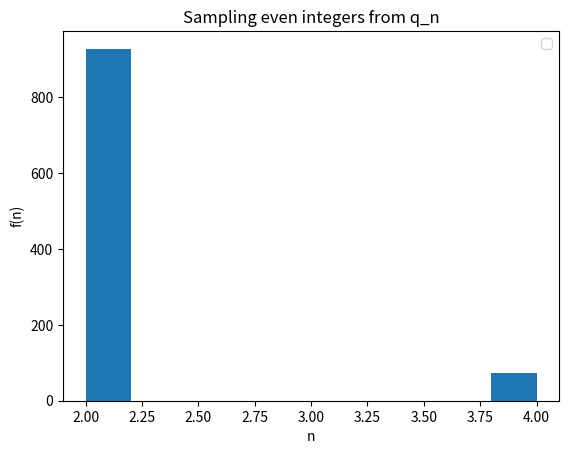

Reproduce this figure in Python.
import numpy as np
import math as mt

"""
normalize a list of Pauli coefficients to a probability distribution.
"""
def normalize_prob(pls: np.array) -> np.array:
    return np.abs(pls) / np.sum(np.abs(pls))

"""
Given a probability distribution, sample n integers from it.
"""
def sample_from_prob(pls: np.array, n: int) -> np.array:
    return np.random.choice(len(pls), n, replace=True, p=np.abs(pls))

"""
probability distribution to sample even integers from.
"""
def qn(n: int, t: float, r:int) -> float:
    return ((t/r)**n)/(mt.factorial(n))*np.sqrt(1+((t/r)/(n+1))**2)

"""
phases of pauli rotations to be used in the LCU sampling.
"""
def theta(n: int, t: float, r: int) -> float:
    return np.arccos(1/(np.sqrt(1+((t/r)/(n+1))**2)))

"""
Function to sample even integers from the probability distribution q_n. 
For each n, sample n+1 l-values from the given probability distribution and store them.

args:
    r: int - number of samples to take
    t: float - parameter of the probability distribution
    pls: np.array - probability distribution to sample from
    N_thermalization: int - number of steps to thermalize the system.
    reduced_range: int - maximum value of n to initialize from
    move_range: int - range of the move proposal
    n_max: int - maximum value of n to sample from
    
"""
def LCU(r: int, t: float, pls: np.array,
            N_thermalization: int = 10_000, reduced_range:int = 10, move_range:int = 20, n_max: int = 200
            ):
    
    n_range = np.arange(2, n_max+1, 2)
    reduced_range = np.arange(2, reduced_range+1, 2)
    ##### initializing the random variable n (even integer > 0).
    current_n = np.random.choice(reduced_range)
    ##### getting the probability distribution
    probabilities = normalize_prob(pls)
    ##### empty lists to store the sampled n values
    n_samples = []
    ##### empty list to store the sampled l-values for each n
    l_samples = []
    ##### initialize the number of accepted states
    accepted = 0
    print(f"Running Metropolis algorithm for {r} samples starting at n = {current_n}.")
    for step in range(N_thermalization+r):
        ##### propose a new state within move_range of the current state.
        new_n = int(2*(current_n/2 + np.random.randint(-min(current_n/2-1, move_range), min(n_max/2-current_n/2, move_range))))
        p_accept = qn(new_n, t, r) / qn(current_n, t, r)
        p_accept = min(1, p_accept)
        
        if np.random.rand() < p_accept:
            ##### change is accepted!
            current_n = np.copy(new_n)
            accepted += 1
        ##### Filling the samples once thermalization is done.
        if step >= N_thermalization:
            ##### updating the sample count of the new state
            n_samples.append(int(current_n))
            ##### sampling n+1 l-values from the probability distribution
            ls = sample_from_prob(probabilities, current_n+1)
            l_samples.extend(ls)
    print(f"Sampling ns finished with acceptance rate: {accepted/(N_thermalization+r)}.")
    return n_samples, l_samples
        
        

if __name__ == "__main__":
    
    import matplotlib.pyplot as plt
    
    r = 1_000
    t = 1_000
    pls = np.random.rand(100)
    ns, ls = LCU(r, t, pls)
    
    plt.hist(ns)
    plt.legend()
    plt.xlabel(r'n')
    plt.ylabel(r'f(n)')
    plt.title("Sampling even integers from q_n")
    plt.show()